Labelled photos from "rice_dataset_augmented", an image-classification folder in SantiagoAviles/Rice-Proyect. The possible labels are: broken, chalky, stained, whole.

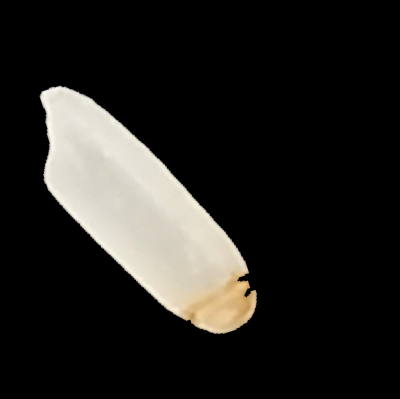
Label: stained

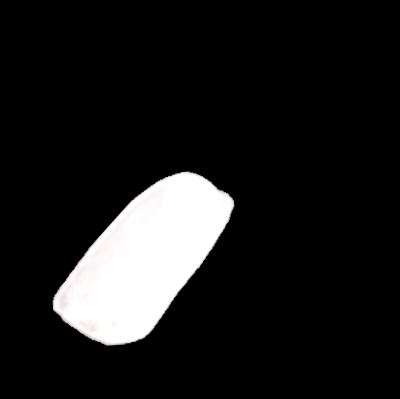
Label: broken

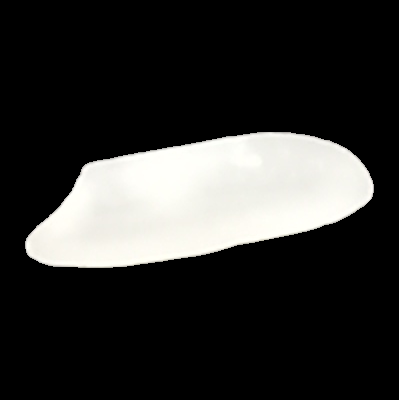
Label: whole

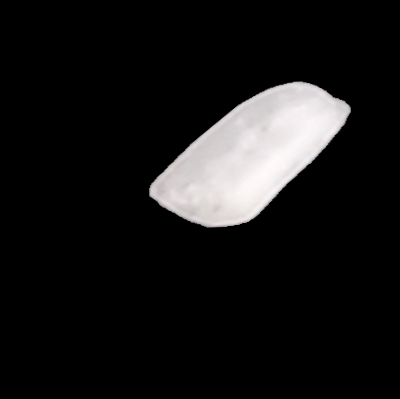
Label: broken

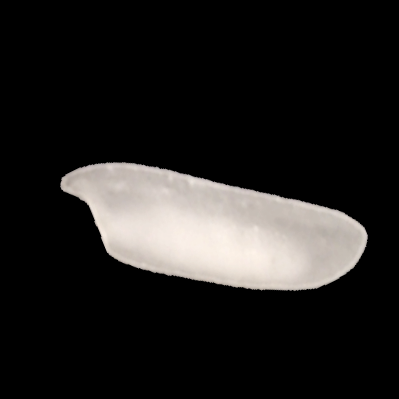
Label: chalky

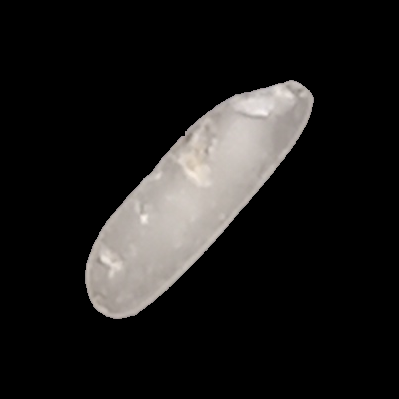
Label: chalky
